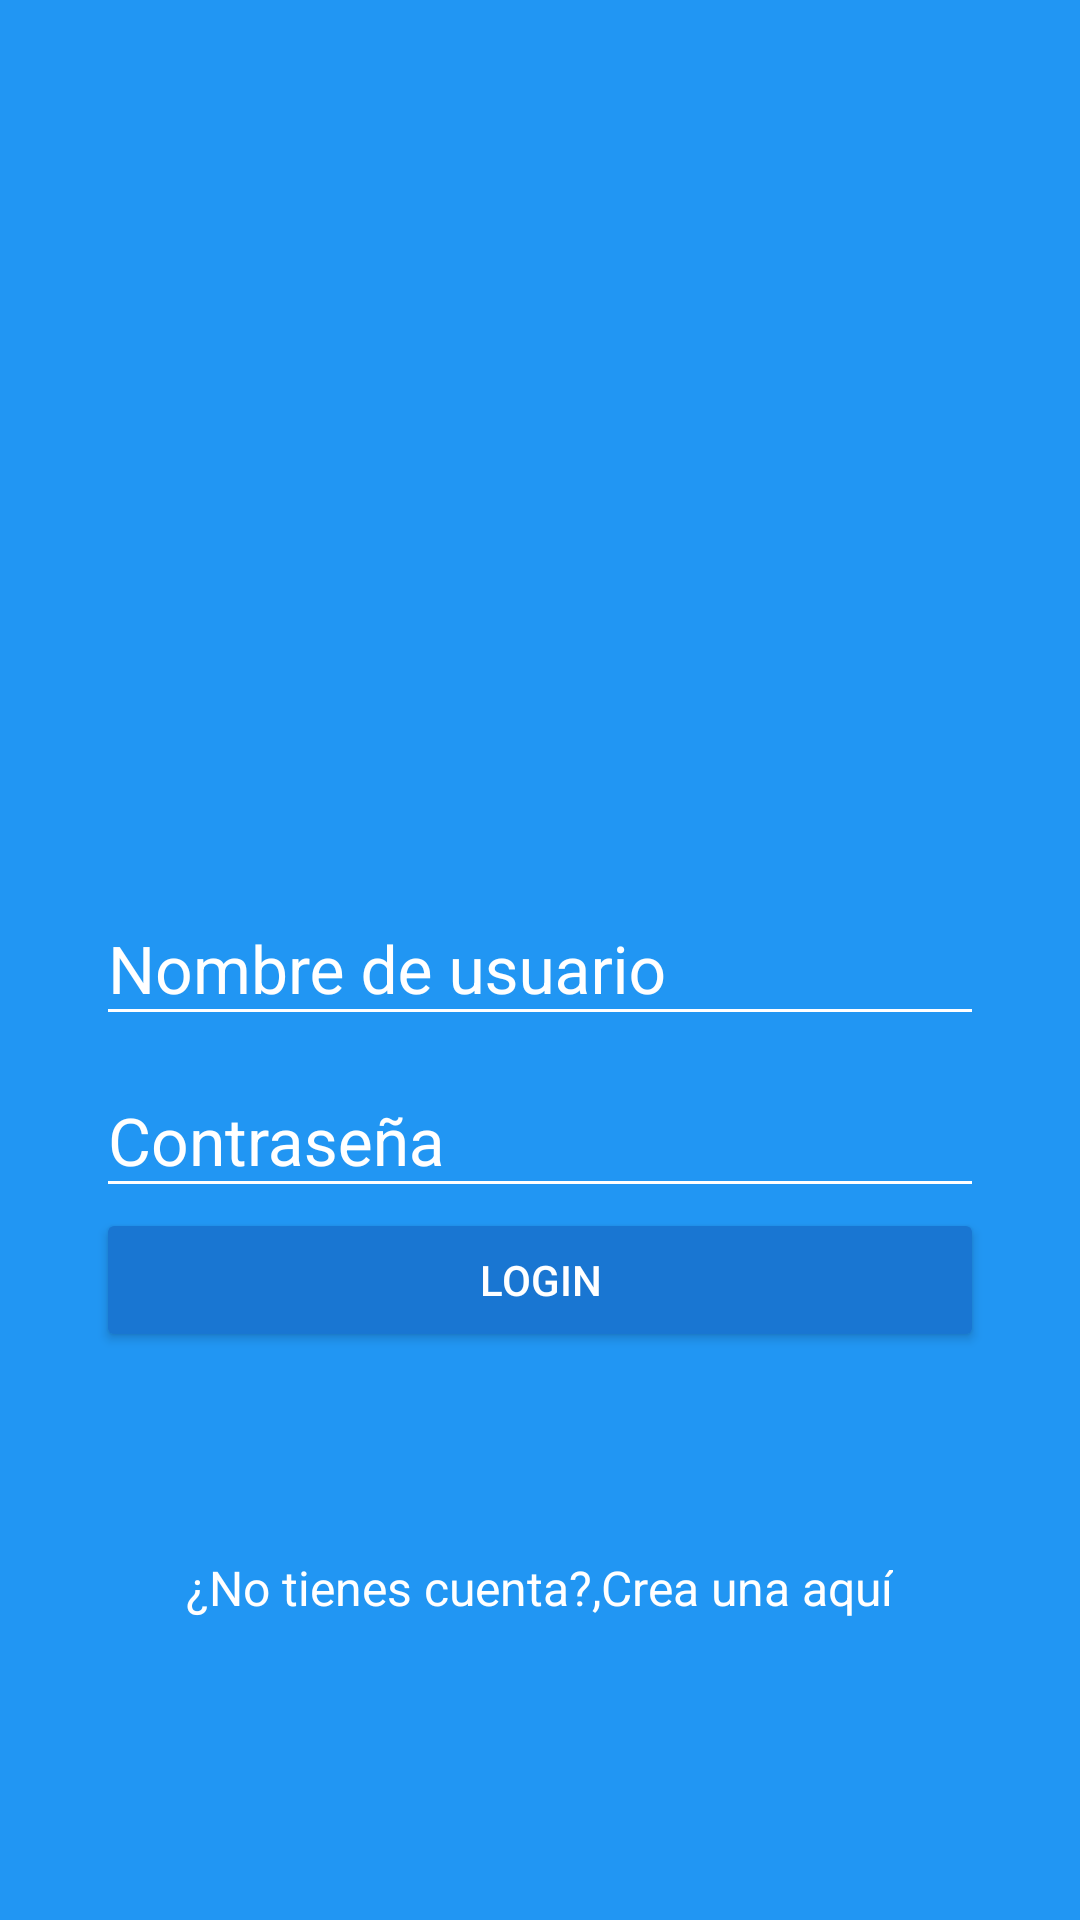

Reconstruct the res/layout file that produces this screen, plus the resources it refers to.
<!-- AndroidManifest.xml: application theme AppTheme -->
<!-- res/layout/activity_login.xml -->
<?xml version="1.0" encoding="utf-8"?>
<android.support.design.widget.CoordinatorLayout xmlns:android="http://schemas.android.com/apk/res/android"
    xmlns:app="http://schemas.android.com/apk/res-auto"
    xmlns:tools="http://schemas.android.com/tools"
    android:layout_width="match_parent"
    android:layout_height="match_parent"
    android:background="@color/colorPrimary"
    android:fitsSystemWindows="true"
    tools:context="com.lautaro.platzigram.LoginActivity">

    <LinearLayout
        android:layout_width="match_parent"
        android:layout_height="match_parent"
        android:orientation="vertical"
        android:weightSum="1">

        <RelativeLayout
            android:layout_width="match_parent"
            android:layout_height="match_parent"
            android:layout_weight="0.6">

            <ImageView
                android:layout_width="wrap_content"
                android:layout_height="wrap_content"
                android:layout_centerInParent="true"
                android:background="@drawable/platzigram"
                android:onClick="onClickImage"/>

        </RelativeLayout>

        <ScrollView
            android:fillViewport="true"
            android:layout_weight="0.4"
            android:layout_width="match_parent"
            android:layout_height="match_parent">

            <LinearLayout
                android:layout_width="match_parent"
                android:layout_height="match_parent"
                android:orientation="vertical"
                android:padding="@dimen/pahhing_login">

                <android.support.design.widget.TextInputLayout
                    android:layout_width="match_parent"
                    android:layout_height="wrap_content"
                    android:theme="@style/EditTextWhite">

                    <android.support.design.widget.TextInputEditText
                        android:id="@+id/username"
                        android:layout_width="match_parent"
                        android:layout_height="wrap_content"
                        android:hint="@string/hint_username" />
                </android.support.design.widget.TextInputLayout>

                <android.support.design.widget.TextInputLayout
                    android:layout_width="match_parent"
                    android:layout_height="wrap_content"
                    android:theme="@style/EditTextWhite">

                    <android.support.design.widget.TextInputEditText
                        android:id="@+id/password"
                        android:layout_width="match_parent"
                        android:layout_height="wrap_content"
                        android:hint="@string/hint_password" />
                </android.support.design.widget.TextInputLayout>

                <Button
                    android:id="@+id/login"
                    android:layout_width="match_parent"
                    android:layout_height="wrap_content"
                    android:text="@string/text_button_login"
                    android:theme="@style/RaisedButtonDark"
                    android:onClick="onLogin"/>

                <RelativeLayout
                    android:layout_width="match_parent"
                    android:layout_height="match_parent"
                    android:gravity="center">
                    <TextView
                        android:id="@+id/dontHaveAccount"
                        android:layout_width="wrap_content"
                        android:layout_height="wrap_content"
                        android:text="@string/dont_have_account"
                        android:textColor="@color/editTextWhite"
                        android:textSize="@dimen/textsize_createaccount"/>

                    <TextView
                        android:layout_toRightOf="@id/dontHaveAccount"
                        android:id="@+id/createHere"
                        android:layout_width="wrap_content"
                        android:layout_height="wrap_content"
                        android:text="@string/create_here"
                        android:textColor="@color/editTextWhite"
                        android:textSize="@dimen/textsize_createaccount"
                        android:onClick="goCreateAccount"/>
                </RelativeLayout>
            </LinearLayout>
        </ScrollView>
    </LinearLayout>
</android.support.design.widget.CoordinatorLayout>
<!-- resources referenced by this layout -->
<resources>
  <color name="colorPrimary">#2196F3</color>
  <color name="editTextWhite">#FFFFFF</color>
  <dimen name="pahhing_login">32dp</dimen>
  <dimen name="textsize_createaccount">16dp</dimen>
  <string name="create_here">Crea una aquí</string>
  <string name="dont_have_account">¿No tienes cuenta?,</string>
  <string name="hint_password">Contraseña</string>
  <string name="hint_username">Nombre de usuario</string>
  <string name="text_button_login">Login</string>
  <style name="EditTextWhite" parent="TextAppearance.AppCompat">
          <item name="android:textColorHint">@color/editTextWhite</item>
          <item name="android:textColorPrimary">@color/editTextWhite</item>
          <item name="android:textSize">@dimen/edittext_textsize_login</item>
          <item name="colorAccent">@color/editTextWhite</item>
          <item name="colorControlNormal">@color/editTextWhite</item>
          <item name="colorControlActivated">@color/editTextWhite</item>
          <item name="android:textColorHighlight">@color/editTextWhite</item>
          <item name="android:textColorLink">@color/editTextWhite</item>
      </style>
  <style name="RaisedButtonDark" parent="Theme.AppCompat.Light.NoActionBar">
          <item name="colorButtonNormal">@color/colorPrimaryDark</item>
          <item name="colorControlHighlight">@color/colorPrimary</item>
          <item name="android:textColor">@android:color/white</item>
      </style>
  <style name="AppTheme" parent="Theme.AppCompat.Light.NoActionBar">
          
          <item name="colorPrimary">@color/colorPrimary</item>
          <item name="colorPrimaryDark">@color/colorPrimaryDark</item>
          <item name="colorAccent">@color/colorAccent</item>
      </style>
  <dimen name="edittext_textsize_login">22sp</dimen>
  <color name="colorPrimaryDark">#1976D2</color>
  <color name="colorAccent">#FF4081</color>
</resources>
